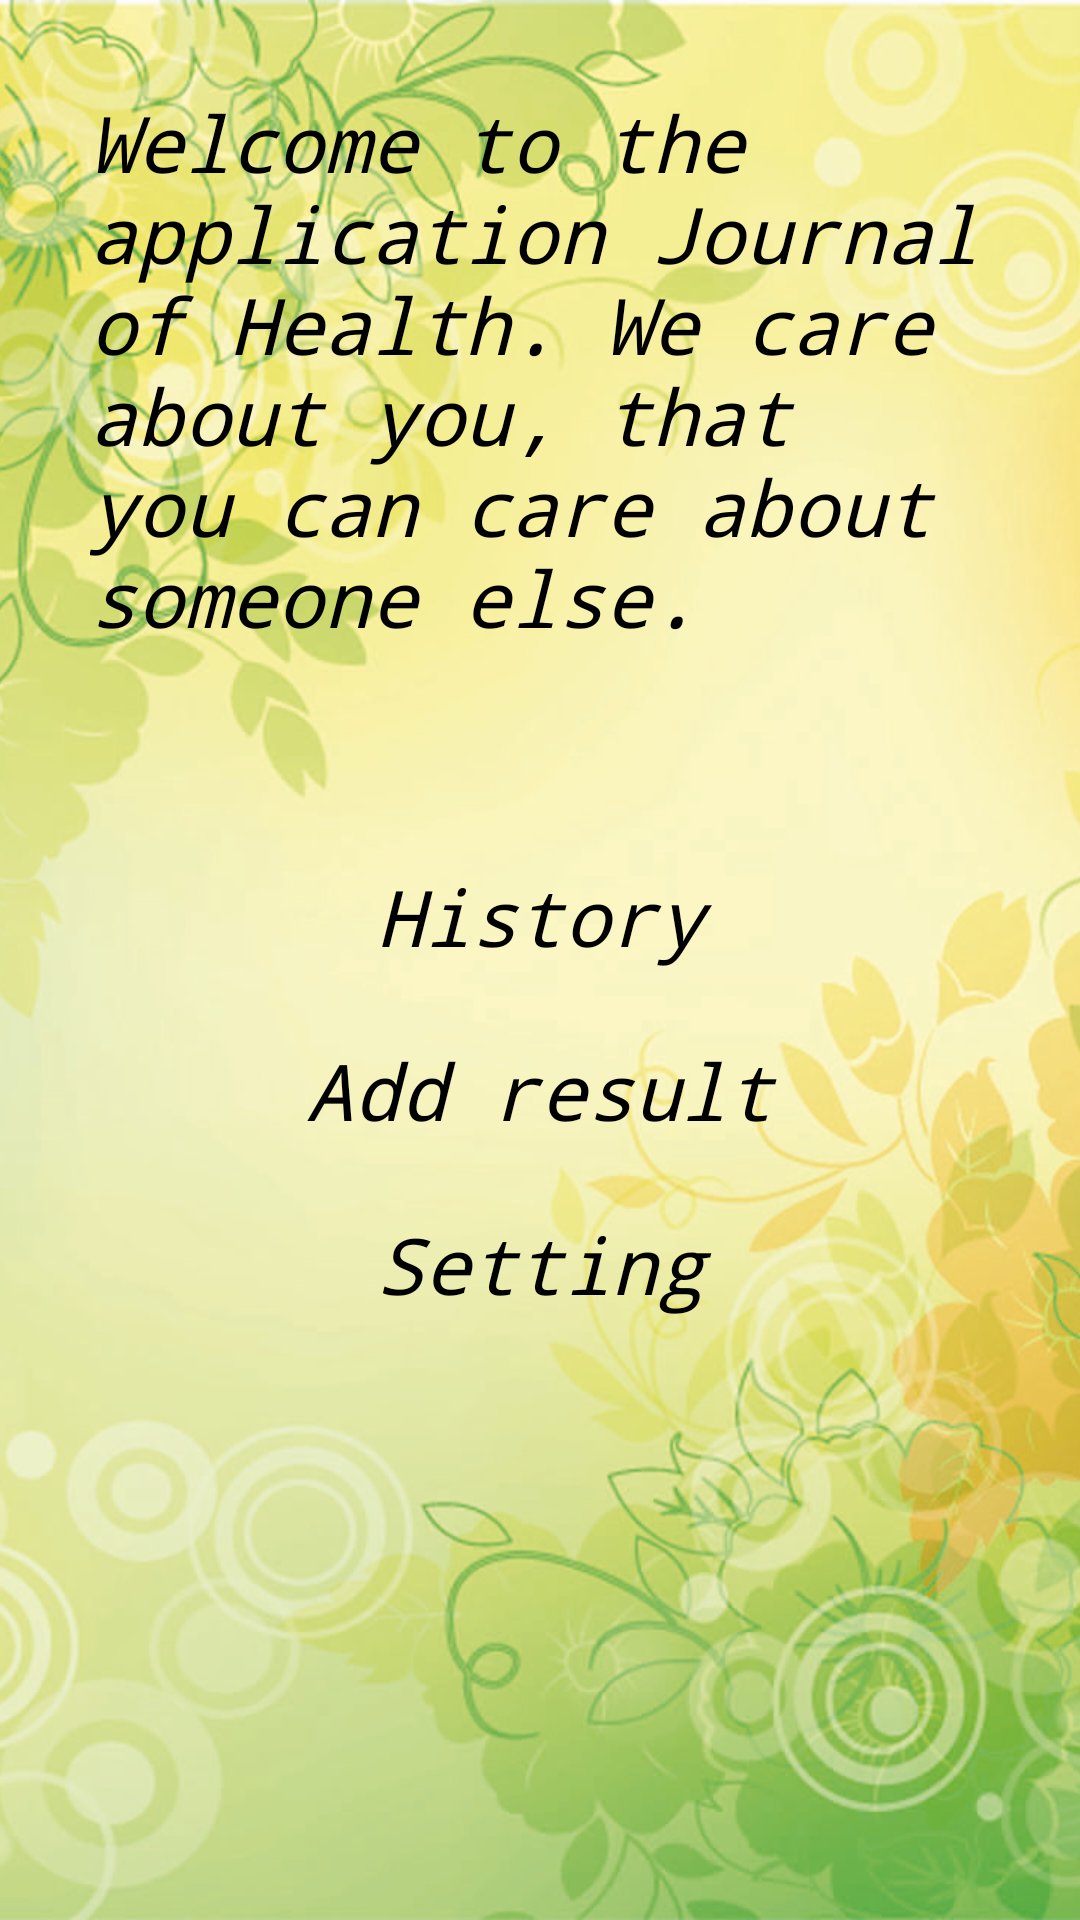

Layout XML and referenced resources for this Android screen:
<!-- AndroidManifest.xml: activity theme AppTheme.NoActionBar -->
<!-- res/layout/activity_main.xml -->
<?xml version="1.0" encoding="utf-8"?>
<android.support.design.widget.CoordinatorLayout
    xmlns:android="http://schemas.android.com/apk/res/android"
    xmlns:app="http://schemas.android.com/apk/res-auto"
    xmlns:tools="http://schemas.android.com/tools"
    android:layout_width="match_parent"
    android:layout_height="match_parent"
    android:fitsSystemWindows="true"
    tools:context="ru.startandroid.journalofhealth.MainActivity">


    <android.support.design.widget.AppBarLayout
        android:layout_width="match_parent"
        android:layout_height="wrap_content"
        android:theme="@style/AppTheme.AppBarOverlay">
        android:background="@mipmap/back"
    </android.support.design.widget.AppBarLayout>

    <include layout="@layout/content_main"
        tools:layout="@layout/activity_main" />

</android.support.design.widget.CoordinatorLayout>
<!-- res/layout/content_main.xml (included above) -->
<?xml version="1.0" encoding="utf-8"?>
<RelativeLayout xmlns:android="http://schemas.android.com/apk/res/android"
    xmlns:app="http://schemas.android.com/apk/res-auto"
    xmlns:tools="http://schemas.android.com/tools"
    android:id="@+id/content_main"
    android:layout_width="match_parent"
    android:layout_height="match_parent">


    <ImageView
        android:id="@+id/icon"
        android:layout_width="match_parent"
        android:layout_height="match_parent"
        android:layout_alignParentLeft="true"
        android:layout_alignParentStart="true"
        android:scaleType="centerCrop"
        android:src="@mipmap/background" />

    <TextView
        android:id="@+id/textView"
        android:layout_width="wrap_content"
        android:layout_height="wrap_content"
        android:layout_alignParentLeft="true"
        android:layout_alignParentStart="true"
        android:layout_alignParentTop="true"
        android:layout_marginLeft="30dp"
        android:layout_marginRight="30dp"
        android:layout_marginTop="30dp"

        android:text="@string/tagline"
        android:textAppearance="@style/MyTextStyle"
        tools:text="@string/tagline" />

    <LinearLayout
        android:layout_width="match_parent"
        android:layout_height="wrap_content"
        android:layout_alignParentLeft="true"
        android:layout_alignParentStart="true"
        android:layout_below="@+id/textView"
        android:layout_marginTop="65dp"
        android:orientation="vertical">

        <Button
            android:id="@+id/history"
            android:layout_width="match_parent"
            android:layout_height="wrap_content"
            android:layout_alignParentEnd="true"
            android:layout_alignParentLeft="true"
            android:layout_alignParentRight="true"
            android:layout_alignParentStart="true"
            android:layout_centerVertical="true"
            android:layout_marginLeft="30dp"
            android:layout_marginRight="30dp"
            android:background="@drawable/hbutton"
            android:elevation="0dp"
            android:text="@string/bn_history"
            android:textAppearance="@style/MyTextStyle" />

        <Button
            android:id="@+id/add"
            android:layout_width="match_parent"
            android:layout_height="wrap_content"
            android:layout_alignParentEnd="true"
            android:layout_alignParentLeft="true"
            android:layout_alignParentRight="true"
            android:layout_alignParentStart="true"
            android:layout_below="@+id/history"
            android:layout_marginLeft="30dp"
            android:layout_marginRight="30dp"
            android:layout_marginTop="10dp"
            android:background="@drawable/hbutton"
            android:elevation="0dp"
            android:text="@string/bn_add"
            android:textAppearance="@style/MyTextStyle" />

        <Button
            android:id="@+id/setting"
            android:layout_width="match_parent"
            android:layout_height="wrap_content"
            android:layout_alignParentEnd="true"
            android:layout_alignParentLeft="true"
            android:layout_alignParentRight="true"
            android:layout_alignParentStart="true"
            android:layout_below="@+id/history"
            android:layout_marginLeft="30dp"
            android:layout_marginRight="30dp"
            android:layout_marginTop="10dp"
            android:background="@drawable/hbutton"
            android:elevation="0dp"
            android:text="@string/bn_setting"
            android:textAppearance="@style/MyTextStyle" />
    </LinearLayout>
</RelativeLayout>
<!-- resources referenced by this layout -->
<resources>
  <!-- mipmap background: jpg bitmap (mipmap-xxxhdpi, 693738 bytes) -->
  <string name="bn_add">Add result</string>
  <string name="bn_history">History</string>
  <string name="bn_setting">Setting</string>
  <string name="tagline">Welcome to the application Journal of Health. We care about you, that you can care about someone else.</string>
  <style name="AppTheme.AppBarOverlay" parent="ThemeOverlay.AppCompat.Dark.ActionBar" />
  <style name="MyTextStyle" parent="@android:style/TextAppearance.Medium">
          <item name="android:layout_width">match_parent</item>
          <item name="android:layout_height">wrap_content</item>
          <item name="android:textColor">#000000</item>
          <item name="android:typeface">monospace</item>
          <item name="android:textStyle">italic</item>
          <item name="android:textSize">26dip</item>
      </style>
  <style name="AppTheme.NoActionBar">
          <item name="windowActionBar">false</item>
          <item name="windowNoTitle">true</item>
          <item name="colorAccent">#000000</item>
          <item name="android:colorBackground">@color/colorGreenBackground</item>
          <item name="android:textColorPrimaryInverse">@color/colorGreen</item>
          <item name="android:buttonStyle">@drawable/hbutton</item>
      </style>
  <color name="colorGreenBackground">#BDFC8D</color>
  <color name="colorGreen">#54d435</color>
</resources>
